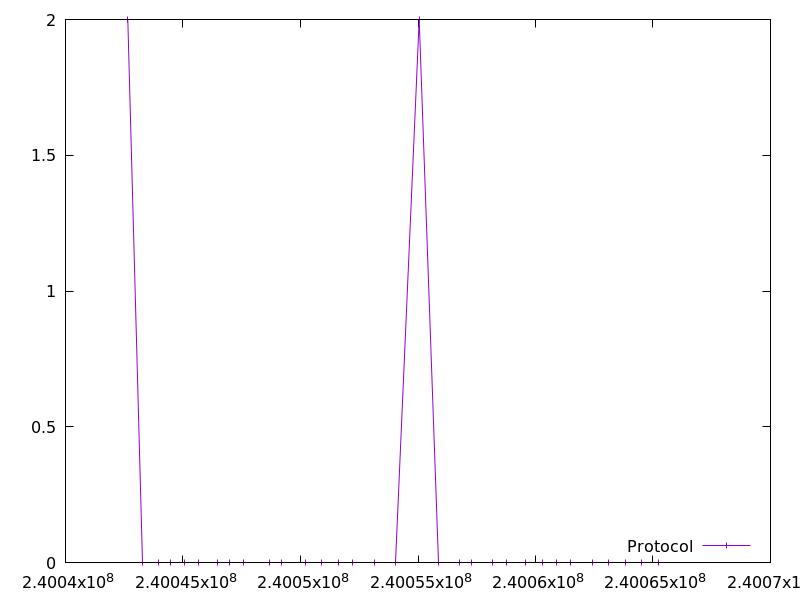

The data file committed next to this chart (first rows):
240042651.83231902, 2.0
240043257, 0.0
240043962, 0.0
240044467, 0.0
240045072, 0.0
240045677, 0.0
240046483, 0.0
240046987, 0.0
240047591, 0.0
240048698, 0.0
240049203, 0.0
240050209, 0.0
240050914, 0.0
240051620, 0.0
240052226, 0.0
240053133, 0.0
240054040, 0.0
240055052, 2.0
240055858, 0.0
240056764, 0.0
240057268, 0.0
240058174, 0.0
240058779, 0.0
240059586, 0.0
240060292, 0.0
240060898, 0.0
240061503, 0.0
240062410, 0.0
240063116, 0.0
240063821, 0.0
240064526, 0.0
240065230, 0.0
